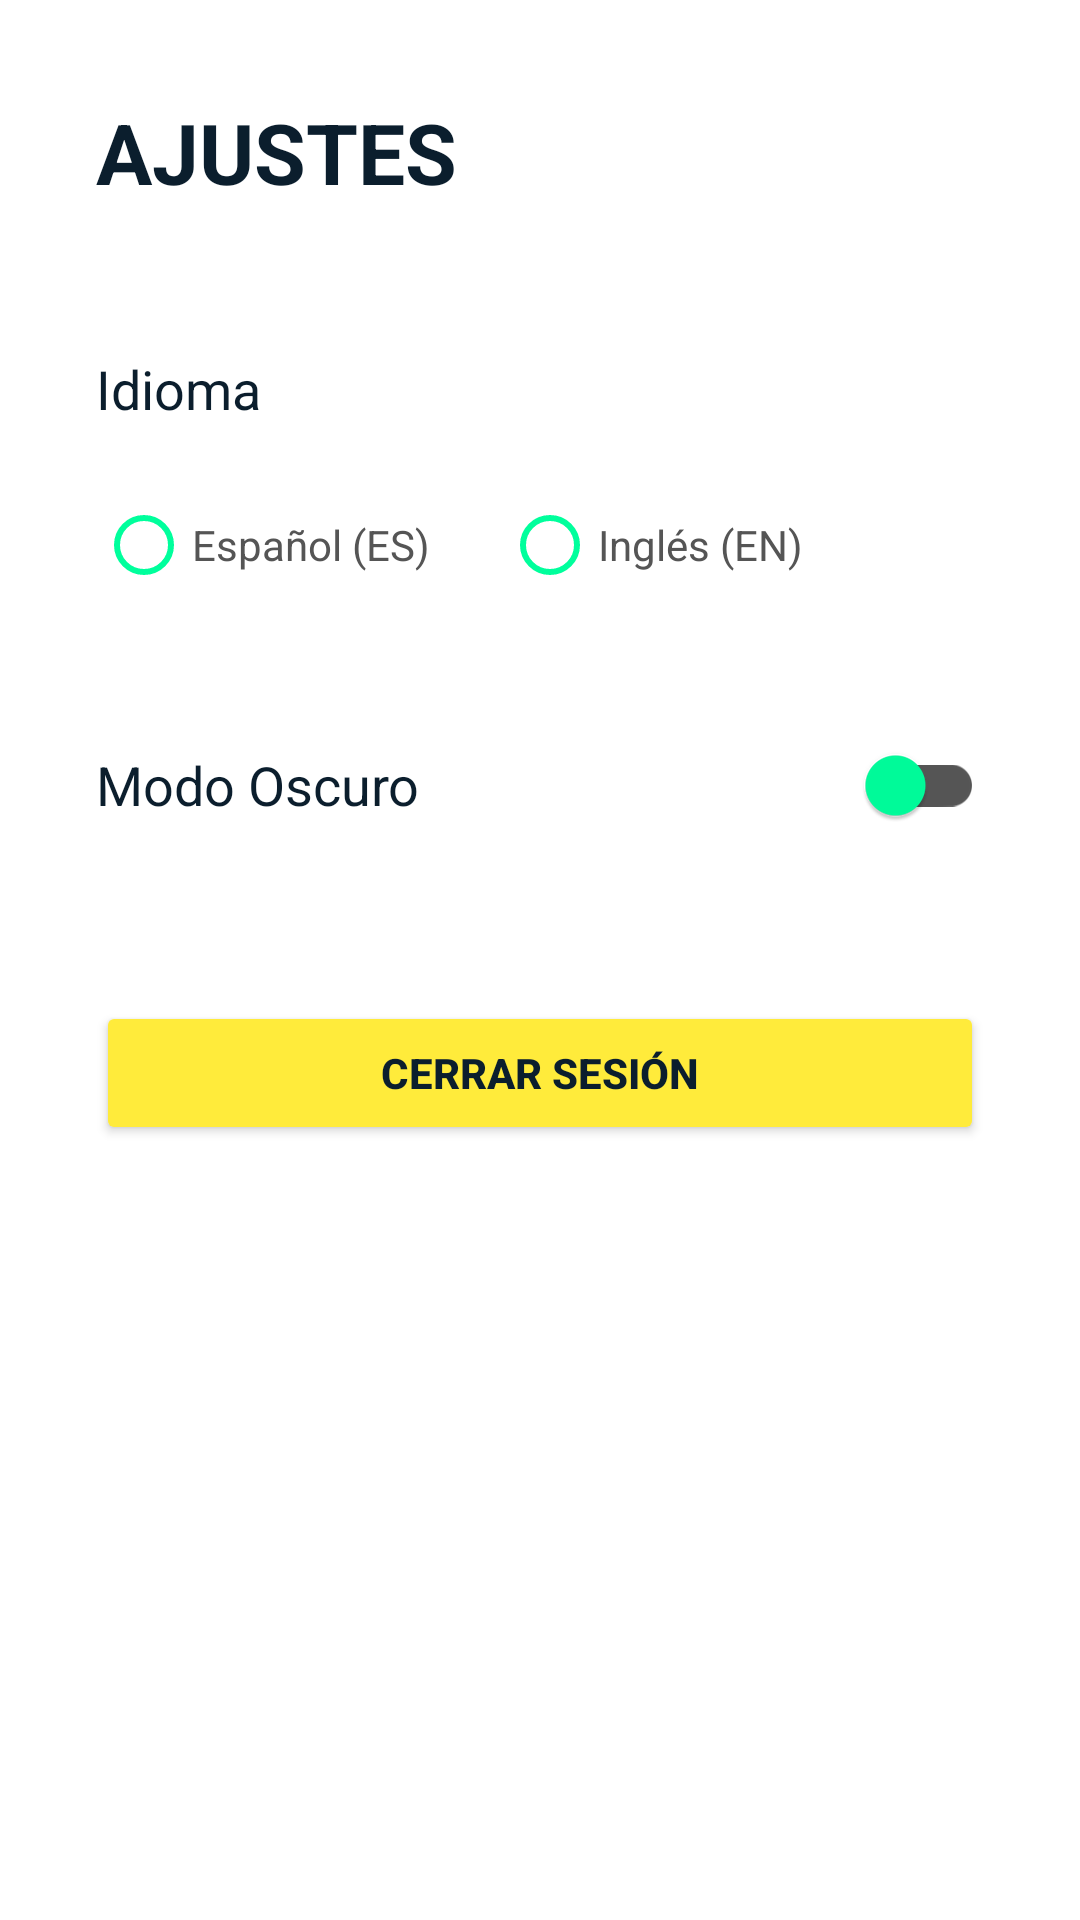

This screen was rendered from an Android layout file. Write that file and the resources it references.
<!-- AndroidManifest.xml: application theme Theme.RickyMortyApp -->
<!-- res/layout/fragment_settings.xml -->
<?xml version="1.0" encoding="utf-8"?>
<LinearLayout xmlns:android="http://schemas.android.com/apk/res/android"
    xmlns:app="http://schemas.android.com/apk/res-auto"
    android:layout_width="match_parent"
    android:layout_height="match_parent"
    android:orientation="vertical"
    android:background="@color/app_background"
    android:padding="32dp">

    <TextView
        android:layout_width="wrap_content"
        android:layout_height="wrap_content"
        android:text="@string/settings_title"
        android:textColor="@color/primary_text"
        android:textSize="28sp"
        android:textStyle="bold"
        android:layout_marginBottom="48dp"/>

    <TextView
        android:layout_width="wrap_content"
        android:layout_height="wrap_content"
        android:text="@string/settings_language"
        android:textColor="@color/primary_text"
        android:textSize="18sp"
        android:layout_marginBottom="16dp"/>

    <RadioGroup
        android:id="@+id/rgLanguage"
        android:layout_width="match_parent"
        android:layout_height="wrap_content"
        android:orientation="horizontal"
        android:layout_marginBottom="32dp">

        <RadioButton
            android:id="@+id/rbSpanish"
            android:layout_width="wrap_content"
            android:layout_height="wrap_content"
            android:text="@string/settings_spanish"
            android:textColor="@color/secondary_text"
            android:buttonTint="@color/rick_green"
            android:layout_marginEnd="24dp"/>

        <RadioButton
            android:id="@+id/rbEnglish"
            android:layout_width="wrap_content"
            android:layout_height="wrap_content"
            android:text="@string/settings_english"
            android:textColor="@color/secondary_text"
            android:buttonTint="@color/rick_green"/>
    </RadioGroup>

    <LinearLayout
        android:layout_width="match_parent"
        android:layout_height="wrap_content"
        android:orientation="horizontal"
        android:gravity="center_vertical"
        android:layout_marginBottom="48dp">

        <TextView
            android:layout_width="0dp"
            android:layout_height="wrap_content"
            android:layout_weight="1"
            android:text="@string/settings_dark_mode"
            android:textColor="@color/primary_text"
            android:textSize="18sp"/>

        <com.google.android.material.switchmaterial.SwitchMaterial
            android:id="@+id/switchDarkMode"
            android:layout_width="wrap_content"
            android:layout_height="wrap_content"
            app:thumbTint="@color/rick_green"
            app:trackTint="@color/secondary_text"/>
    </LinearLayout>

    <Button
        android:id="@+id/btnLogoutSettings"
        android:layout_width="match_parent"
        android:layout_height="wrap_content"
        android:text="@string/menu_logout"
        android:backgroundTint="@color/rick_yellow"
        android:textColor="@color/rick_blue"
        android:textStyle="bold"/>

</LinearLayout>
<!-- resources referenced by this layout -->
<resources>
  <color name="app_background">#FFFFFF</color>
  <color name="primary_text">#0B1E2D</color>
  <color name="rick_blue">#0B1E2D</color>
  <color name="rick_green">#00FF9C</color>
  <color name="rick_yellow">#FFEB3B</color>
  <color name="secondary_text">#555555</color>
  <string name="menu_logout">Cerrar sesión</string>
  <string name="settings_dark_mode">Modo Oscuro</string>
  <string name="settings_english">Inglés (EN)</string>
  <string name="settings_language">Idioma</string>
  <string name="settings_spanish">Español (ES)</string>
  <string name="settings_title">AJUSTES</string>
  <style name="Theme.RickyMortyApp" parent="Theme.MaterialComponents.DayNight.NoActionBar">
          <item name="colorPrimary">@color/rick_blue</item>
          <item name="colorPrimaryVariant">@color/black</item>
          <item name="colorOnPrimary">@color/rick_green</item>
  
          <item name="android:statusBarColor">?attr/colorPrimaryVariant</item>
      </style>
  <color name="black">#000000</color>
</resources>
